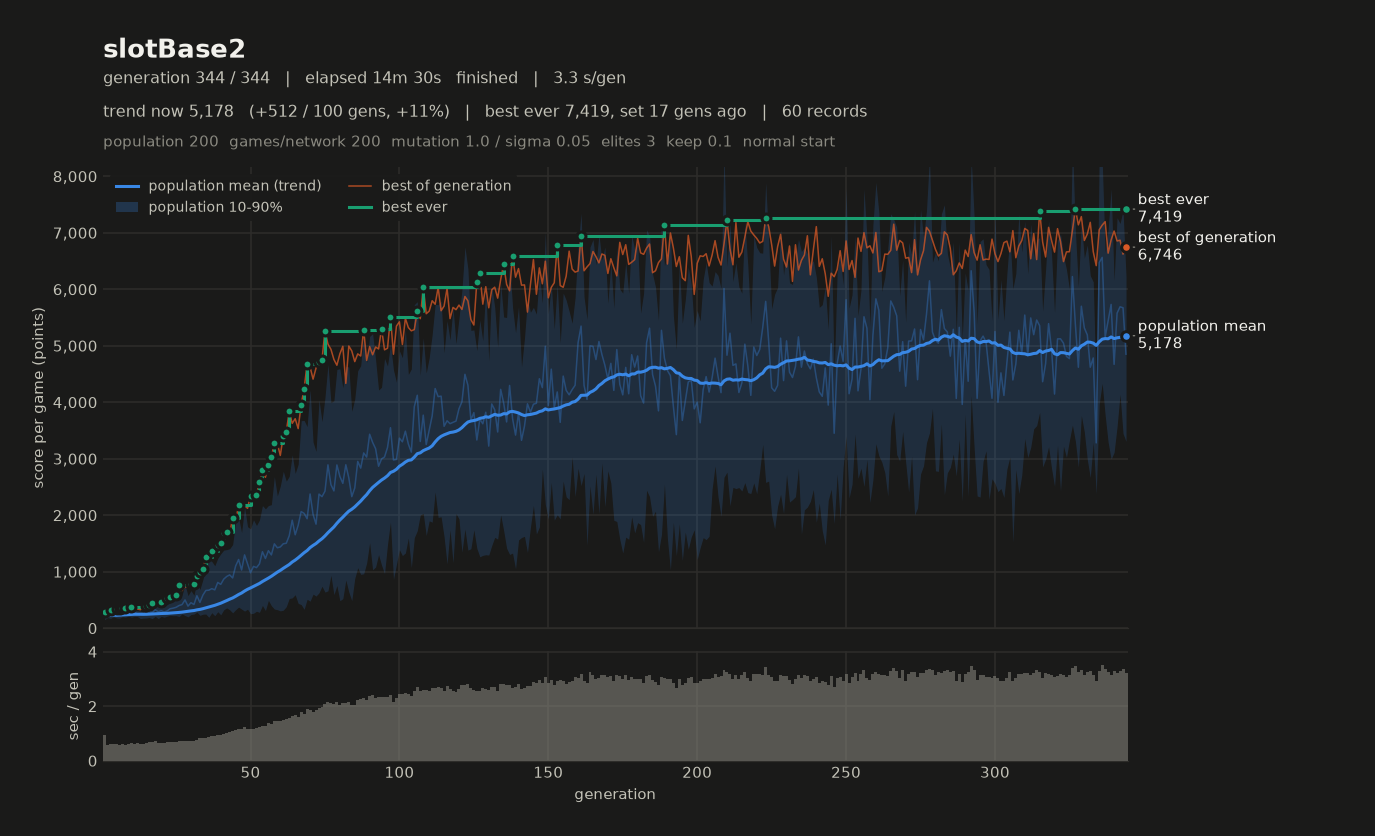

Source data for this figure (header and first rows):
# name=slotBase2 generations=344 populat…, 2, 1, 2) monsterFraction=0.0 monsterMult=1.0 f…
gen, elapsed_s, mean, median, p10, p90, best, chosen
1, 0.96, 213.9, 215.3, 150.4, 278.6, 293.2, 252.7
2, 1.55, 226.4, 216, 188.1, 284.2, 284.9, 251.5
3, 2.15, 243.3, 229.1, 173.7, 334.5, 326.3, 326.3
4, 2.76, 237.9, 233.2, 201.1, 293.6, 321.2, 281.9
5, 3.37, 218.6, 213.5, 181.2, 259.9, 331.1, 315.4
6, 3.94, 249.2, 261.9, 177.8, 299, 344.8, 265.1
7, 4.56, 262.8, 268.4, 201.5, 310.5, 353.8, 289.6
8, 5.14, 248.8, 257.6, 195.7, 294.7, 361.9, 287.5
9, 5.75, 258, 261.3, 212.2, 299.3, 349.5, 287.6
10, 6.39, 274.1, 276.5, 195.8, 345.5, 368.3, 306.1
11, 7.02, 278.1, 283.4, 208.3, 328.1, 345.5, 274.4
12, 7.66, 253.4, 245.6, 207.3, 309.1, 338.6, 284.7
13, 8.28, 240.1, 246, 170.2, 303.2, 327.4, 265.7
14, 8.90, 234, 234.4, 177.3, 280.5, 355.9, 338.2
15, 9.55, 254.5, 251.8, 179.5, 330.8, 396.7, 396.7
16, 10.23, 293.8, 298.9, 187.9, 392.5, 404.6, 326.7
17, 10.90, 276.2, 285.2, 168.9, 364.5, 442.7, 442.7
18, 11.63, 326, 324.6, 210.6, 440.4, 433.5, 431.5
19, 12.27, 291.9, 292.2, 169, 407.1, 392.9, 392.9
20, 12.92, 309.1, 311.9, 209.5, 407.3, 460.6, 363.6
21, 13.58, 286.6, 292.2, 194, 371.6, 440.5, 400.3
22, 14.25, 305.4, 299.3, 212.8, 415.8, 535.9, 497.7
23, 14.92, 344, 342.2, 227.4, 464, 550.3, 550.3
24, 15.60, 354, 358.6, 221.5, 477.9, 550.1, 492
25, 16.27, 369.6, 358.3, 222, 547.3, 595.1, 464.8
26, 16.99, 400.3, 432.7, 207.1, 556.7, 762.9, 762.9
27, 17.70, 417.8, 416.2, 252.9, 584.7, 665.6, 639.4
28, 18.43, 500, 505.6, 224.2, 765.8, 730.7, 694.4
29, 19.14, 390.1, 392.2, 200.2, 577.1, 725.2, 716.1
30, 19.87, 451.4, 432, 241.5, 664.7, 777.7, 764.5
31, 20.58, 418.9, 412.2, 248.6, 583.8, 783.4, 658
32, 21.34, 574.3, 589, 285.4, 824.7, 915.5, 848.7
33, 22.17, 455.6, 438.9, 227.6, 684.4, 1003, 1003
34, 22.99, 585.4, 604.2, 247, 858.4, 1049, 1003
35, 23.82, 667.7, 652.5, 250, 1133, 1256, 1139
36, 24.68, 672.2, 626.3, 192.8, 1209, 1205, 1173
37, 25.60, 699.8, 663.4, 274.1, 1182, 1375, 1375
38, 26.52, 678.1, 754.9, 220, 1104, 1361, 1361
39, 27.46, 809.8, 848, 291.8, 1237, 1471, 1364
40, 28.40, 775.7, 717.9, 236.8, 1316, 1504, 1160
41, 29.37, 868.4, 872.7, 324.9, 1382, 1690, 1690
42, 30.40, 915.4, 961.9, 358.7, 1390, 1698, 1574
43, 31.45, 943.3, 1006, 325.8, 1407, 1672, 1468
44, 32.55, 889.1, 861.4, 271.2, 1481, 1957, 1825
45, 33.66, 1101, 1113, 327.1, 1881, 1897, 1897
46, 34.84, 1216, 1273, 373.1, 1960, 2172, 2172
47, 35.99, 1030, 1067, 337.7, 1690, 2120, 1966
48, 37.22, 1297, 1379, 302.2, 2142, 2169, 2169
49, 38.39, 1137, 1225, 335.7, 1797, 2122, 2002
50, 39.55, 981, 940.2, 255.3, 1758, 2346, 2346
51, 40.71, 1094, 1080, 264, 1919, 2332, 2332
52, 41.92, 1072, 1108, 299.9, 1817, 2364, 2364
53, 43.15, 1138, 1116, 280.4, 1916, 2587, 2587
54, 44.42, 1354, 1474, 402.4, 2171, 2800, 2800
55, 45.71, 1234, 1198, 312.4, 2112, 2672, 2570
56, 47.08, 1372, 1475, 492.1, 2172, 2890, 2890
57, 48.44, 1297, 1301, 397.6, 2186, 3022, 3022
58, 49.88, 1493, 1410, 338.6, 2684, 3286, 3286
59, 51.35, 1424, 1486, 327.1, 2339, 3271, 3254
... 285 more rows
